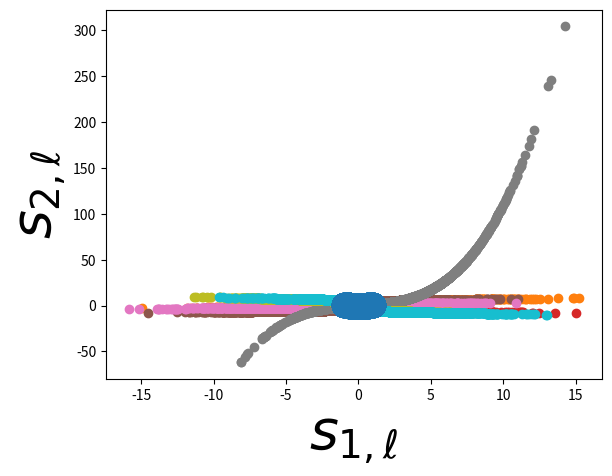

The matplotlib source for this figure:
import scipy.io as sio
import scipy.linalg as spalg
import numpy as np
import matplotlib.pyplot as plt
import matplotlib
import math

def sigmoid(x):
    return 1./(1. + np.exp(-x))

seed = 7
np.random.seed(seed)

# Mixing matrices of the two views
A1 = np.random.randn(5,5)
A2 = np.random.randn(5,5)

# Number of samples
L = 2000

# View-specific components
rand1 = 1.0*np.random.randn(L, 3)-0.5
rand2 = 1.5*np.random.randn(L, 3)+0.8

# Generate the shared components
rand_var = np.random.uniform(-1.0, 1.0, (L, 1) )
shared = np.hstack([rand_var, rand_var**2])

shared = shared-np.mean(shared,0)

# Orthorgonal basis of the shared component, used for caomputing subspace distance
Q, _ = np.linalg.qr(shared)

# Shared component concatenated with the view-specific components
CD1=np.hstack([shared,rand1])
CD2=np.hstack([shared,rand2])

# Do the mixing, scale some channels for better visualizations
mix1 = CD1.dot(A1.T)*np.array([1,2,1,2,1])
mix2 = CD2.dot(A2.T)

# Data matrices of the two views
v1 = np.zeros_like(mix1)
v2 = np.zeros_like(mix2)

# The first view, with 5 different nonlinear functions
v1[:,0] = 3*sigmoid(mix1[:,0])+0.1*mix1[:,0]
plt.scatter(mix1[:,0], v1[:,0])
plt.show()

v1[:,1] = 5*sigmoid(mix1[:,1])+0.2*mix1[:,1]
plt.scatter(mix1[:,1], v1[:,1])
plt.show()

v1[:,2] = 0.2*np.exp(mix1[:,2])
plt.scatter(mix1[:,2], v1[:,2])
plt.show()

v1[:,3] = -4*sigmoid(mix1[:,3])-0.3*mix1[:,3]
plt.scatter(mix1[:,3], v1[:,3])
plt.show()

v1[:,4] = -3*sigmoid(mix1[:,4])-0.2*mix1[:,4]
plt.scatter(mix1[:,4], v1[:,4])
plt.show()

# The second view, with another 5 different nonlinear functions
v2[:,0] = 5*np.tanh(mix2[:,0])+0.2*mix2[:,0]
plt.scatter(mix2[:,0], v2[:,0])
plt.show()

v2[:,1] = 2*np.tanh(mix2[:,1])+0.1*mix2[:,1]
plt.scatter(mix2[:,1], v2[:,1])
plt.show()

v2[:,2] = 0.1*(mix2[:,2])**3+mix2[:,2]
plt.scatter(mix2[:,2], v2[:,2])
plt.show()

v2[:,3] = -5*np.tanh(mix2[:,3])-0.4*mix2[:,3]
plt.scatter(mix2[:,3], v2[:,3])
plt.show()

v2[:,4] = -6*np.tanh(mix2[:,4])-0.3*mix2[:,4]
plt.scatter(mix2[:,4], v2[:,4])
plt.show()


# Plot the shared components
plt.scatter(shared[:,0], shared[:,1], s=300)
plt.xlabel('$s_{1,\ell}$',fontsize=40)
plt.ylabel('$s_{2,\ell}$',fontsize=40)
plt.show()

# Save the data as .mat format
sio.savemat('synthetic_data_2view.mat',{'view1':v1, 'view2':v2, 'shared':shared,
                'mix1':mix1, 'mix2':mix2, 'Q':Q})
